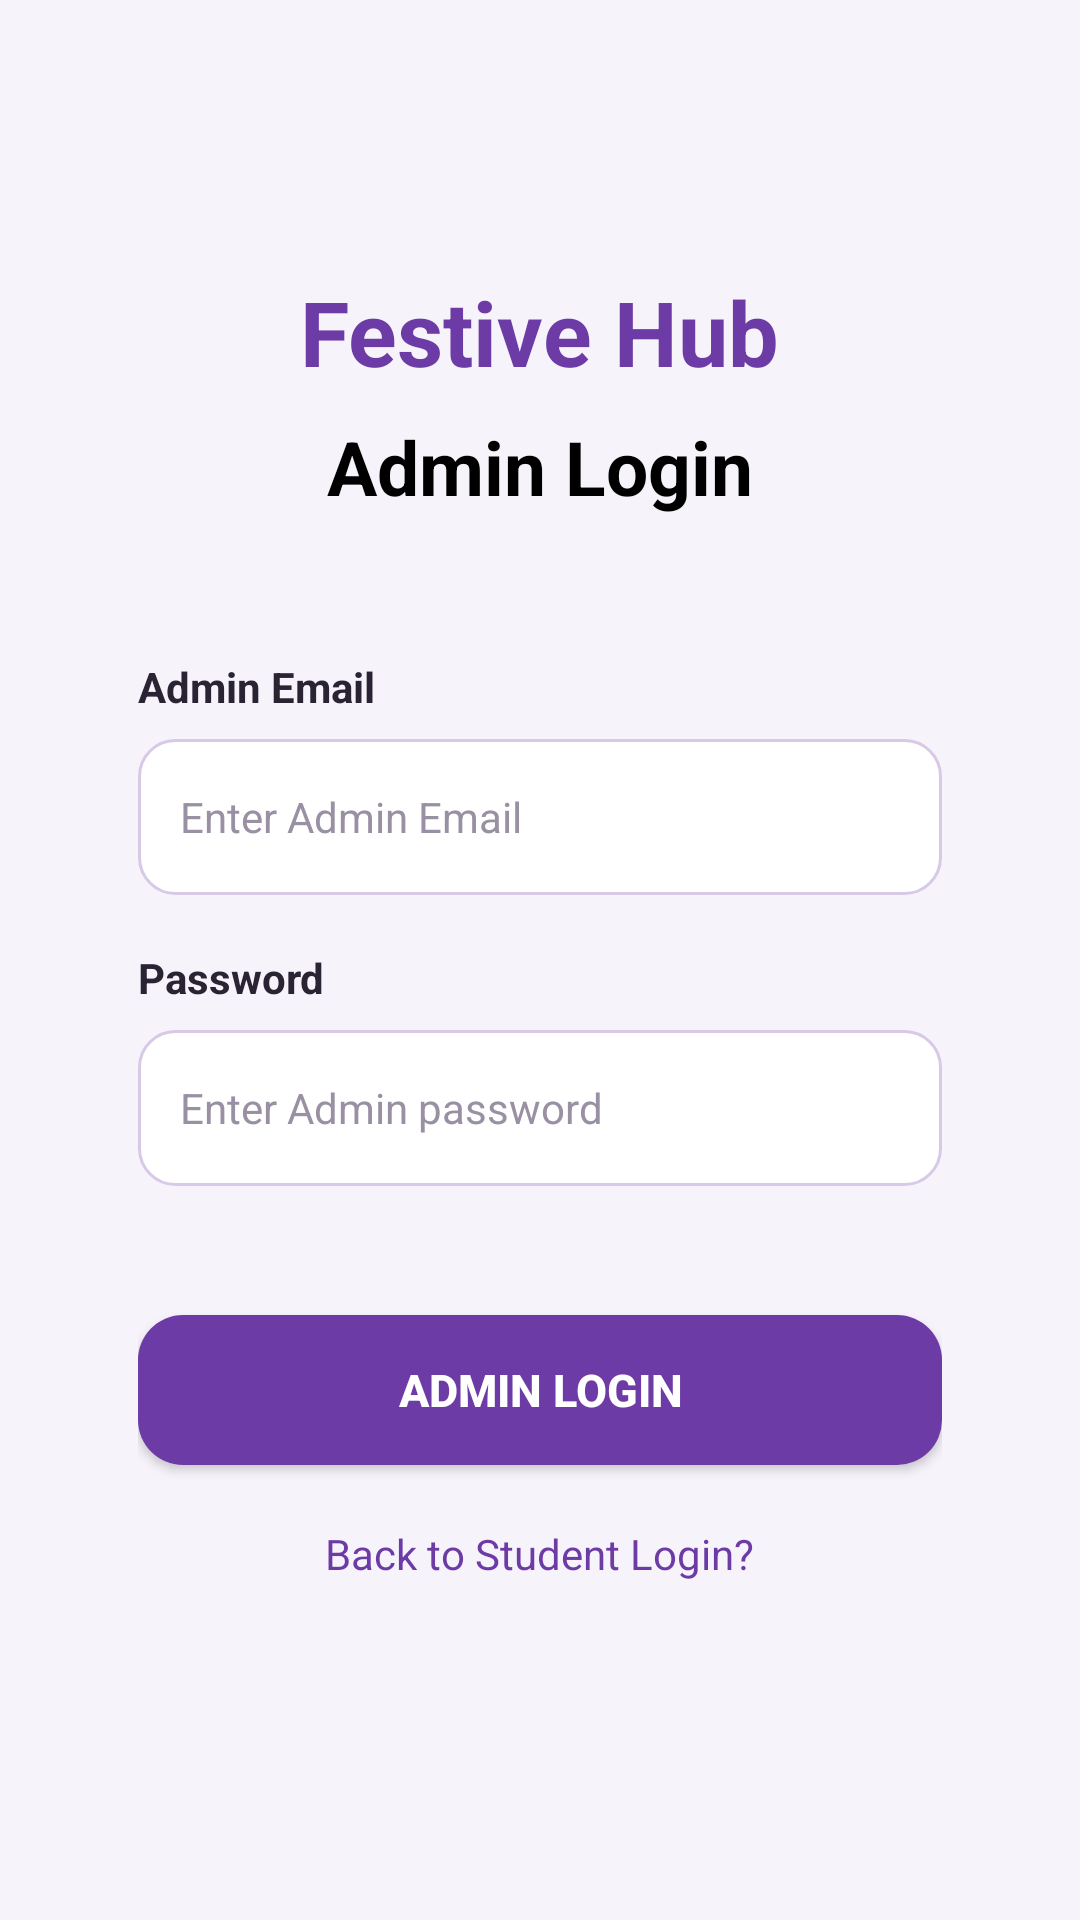

Layout XML and referenced resources for this Android screen:
<!-- AndroidManifest.xml: application theme Theme.FestiveHub -->
<!-- res/layout/activity_admin_login.xml -->
<?xml version="1.0" encoding="utf-8"?>
<ScrollView xmlns:android="http://schemas.android.com/apk/res/android"
    android:layout_width="match_parent"
    android:layout_height="match_parent"
    xmlns:tools="http://schemas.android.com/tools"
    android:fillViewport="true"
    android:background="#F7F3FB"
    android:scrollbars="none"
    tools:context=".AdminLoginActivity">

    <LinearLayout
        android:layout_width="match_parent"
        android:layout_height="match_parent"
        android:orientation="vertical"
        android:gravity="center"
        android:padding="24dp">

        <TextView
            android:layout_width="wrap_content"
            android:layout_height="wrap_content"
            android:text="Festive Hub"
            android:textStyle="bold"
            android:textSize="30dp"
            android:textColor="#6D3BA5"
            android:layout_marginBottom="8dp">
        </TextView>

        <TextView
            android:layout_width="wrap_content"
            android:layout_height="wrap_content"
            android:text="Admin Login"
            android:textSize="25dp"
            android:textStyle="bold"
            android:textColor="@color/black"
            android:layout_marginBottom="25dp">
        </TextView>

        <LinearLayout
            android:layout_width="match_parent"
            android:layout_height="wrap_content"
            android:orientation="vertical"
            android:padding="22dp"
            android:background="@drawable/login_card"
            android:elevation="5dp">

            <TextView
                android:layout_width="wrap_content"
                android:layout_height="wrap_content"
                android:text="Admin Email"
                android:textSize="14sp"
                android:textStyle="bold"
                android:textColor="#292333">
            </TextView>

            <EditText
                android:id="@+id/edtadminemail"
                android:layout_width="match_parent"
                android:layout_height="52dp"
                android:hint="Enter Admin Email"
                android:inputType="textEmailAddress"
                android:singleLine="true"
                android:padding="14dp"
                android:background="@drawable/custom_edittext"
                android:textSize="14dp"
                android:textColor="#292333"
                android:textColorHint="#9990A3"
                android:layout_marginTop="8dp"
                android:layout_marginBottom="18dp">
            </EditText>

            <TextView
                android:layout_width="wrap_content"
                android:layout_height="wrap_content"
                android:text="Password"
                android:textSize="14dp"
                android:textStyle="bold"
                android:textColor="#292333">
            </TextView>

            <EditText
                android:id="@+id/edtadminpw"
                android:layout_width="match_parent"
                android:layout_height="52dp"
                android:hint="Enter Admin password"
                android:inputType="textPassword"
                android:singleLine="true"
                android:padding="14dp"
                android:background="@drawable/custom_edittext"
                android:textSize="14sp"
                android:textColor="#292333"
                android:textColorHint="#9990A3"
                android:layout_marginTop="8dp"
                android:layout_marginBottom="18dp">
            </EditText>

            <androidx.appcompat.widget.AppCompatButton
                android:id="@+id/btnadminlogin"
                android:layout_width="match_parent"
                android:layout_height="50dp"
                android:text="Admin Login"
                android:textStyle="bold"
                android:textSize="15dp"
                android:textColor="@color/white"
                android:background="@drawable/custom_button"
                android:backgroundTint="@null"
                android:layout_marginTop="25dp">
            </androidx.appcompat.widget.AppCompatButton>

            <TextView
                android:id="@+id/txtbacktologin"
                android:layout_width="wrap_content"
                android:layout_height="wrap_content"
                android:text="Back to Student Login?"
                android:layout_gravity="center"
                android:textSize="14dp"
                android:layout_marginTop="20dp"
                android:textColor="#6D3BA5">
            </TextView>

        </LinearLayout>
    </LinearLayout>
</ScrollView>
<!-- resources referenced by this layout -->
<resources>
  <color name="black">#FF000000</color>
  <color name="white">#FFFFFFFF</color>
  <!-- drawable custom_button (drawable) -->
  <?xml version="1.0" encoding="utf-8"?>
  <shape xmlns:android="http://schemas.android.com/apk/res/android"
      android:shape="rectangle">
      <solid android:color="#6D3BA5"/>
      <corners android:radius="15dp"/>
  </shape>
  <!-- drawable custom_edittext (drawable) -->
  <?xml version="1.0" encoding="utf-8"?>
  <selector xmlns:android="http://schemas.android.com/apk/res/android">
  
      
      <item android:state_focused="true">
          <shape android:shape="rectangle">
              <solid android:color="#FFFFFF"/>
              <corners android:radius="12dp"/>
              <stroke
                  android:width="2dp"
                  android:color="#6D3BA5"/>
          </shape>
      </item>
  
      
      <item>
          <shape android:shape="rectangle">
              <solid android:color="#FFFFFF"/>
              <corners android:radius="12dp"/>
              <stroke
                  android:width="1dp"
                  android:color="#D8C9E6"/>
          </shape>
      </item>
  </selector>
  <style name="Theme.FestiveHub" parent="Base.Theme.FestiveHub" />
  <style name="Base.Theme.FestiveHub" parent="Theme.Material3.DayNight.NoActionBar">
          
          
          <item name="android:statusBarColor">#F7F3FB</item>
          <item name="android:windowLightStatusBar">true</item>
      </style>
</resources>
